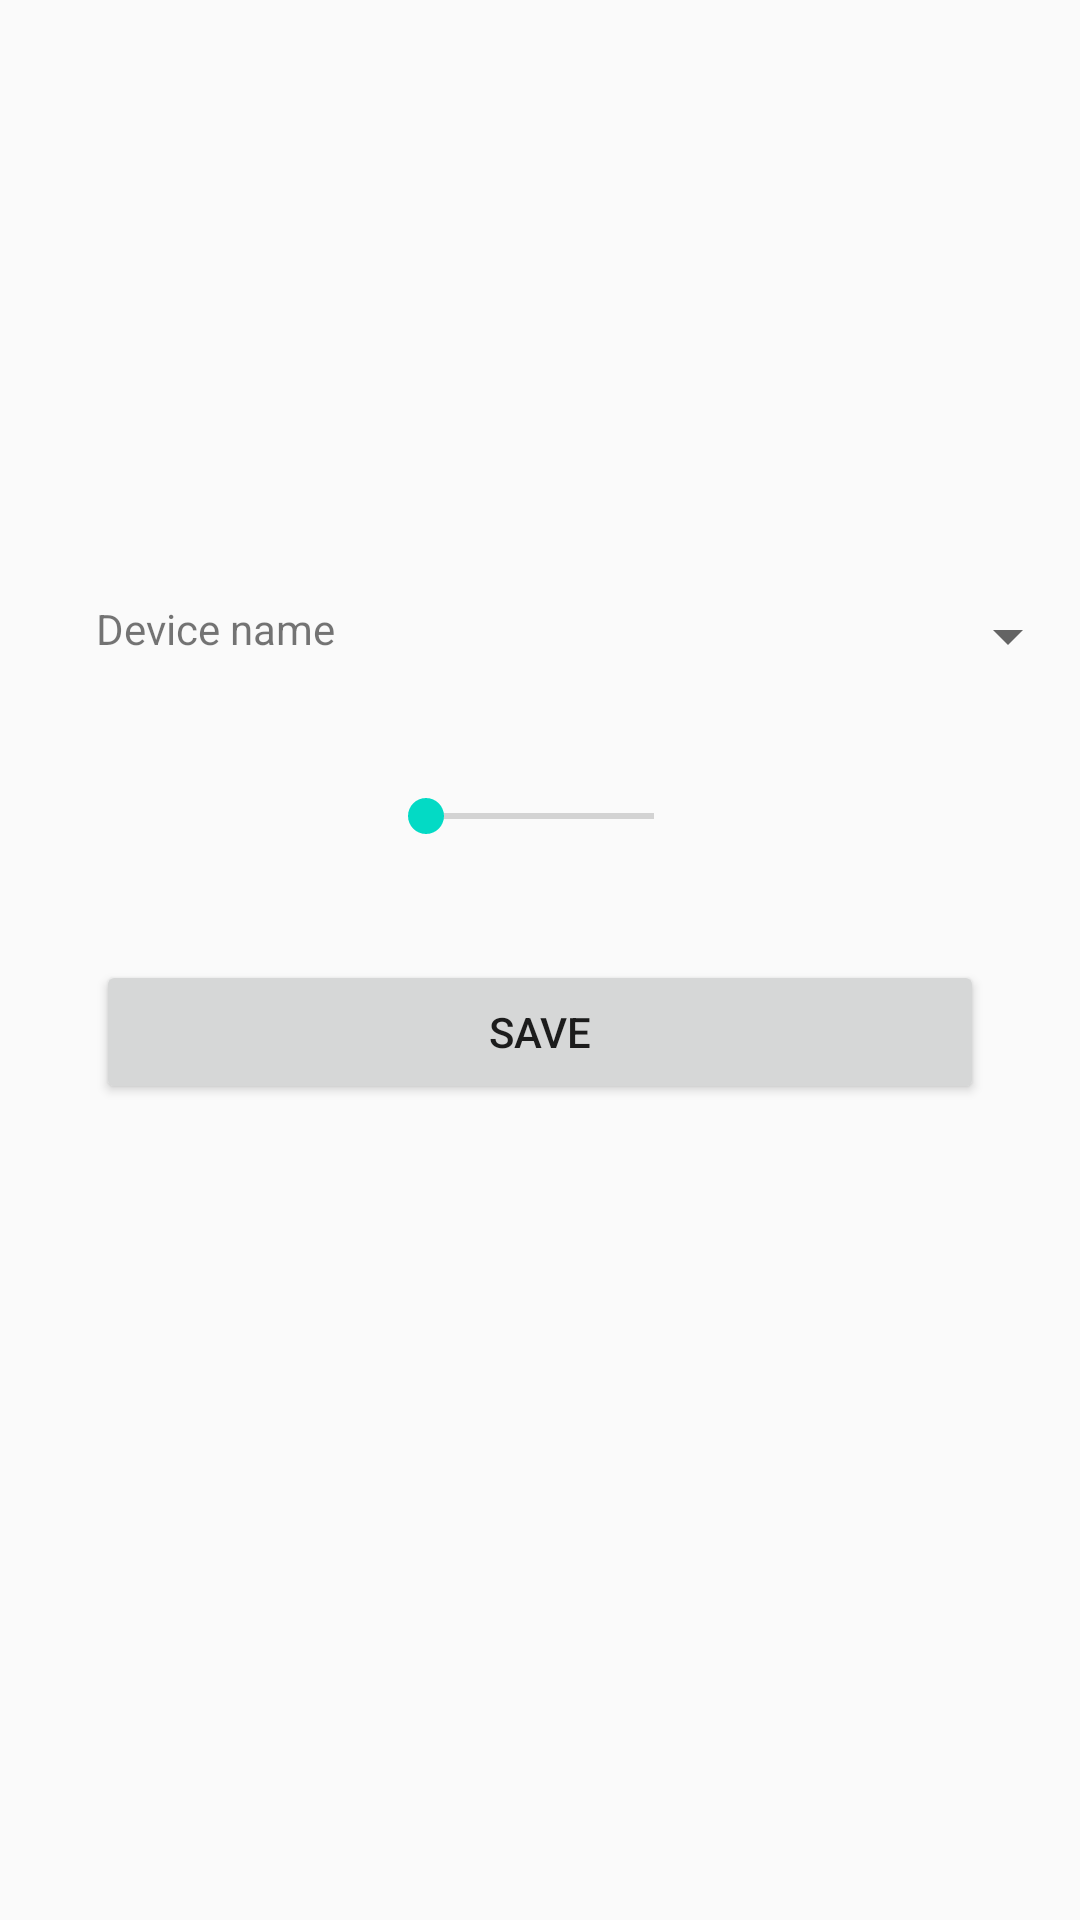

Android layout source for this screen:
<!-- AndroidManifest.xml: application theme Theme.Home_Automation -->
<!-- res/layout/activity_device_control.xml -->
<?xml version="1.0" encoding="utf-8"?>
<android.support.constraint.ConstraintLayout xmlns:android="http://schemas.android.com/apk/res/android"
    xmlns:app="http://schemas.android.com/apk/res-auto"
    xmlns:tools="http://schemas.android.com/tools"
    android:layout_width="match_parent"
    android:layout_height="match_parent"
    tools:context=".Device_control">

    <TextView
        android:id="@+id/textView"
        android:layout_width="0dp"
        android:layout_height="24dp"
        android:layout_marginStart="32dp"
        android:layout_marginTop="200dp"
        android:text="Device name"
        app:layout_constraintStart_toStartOf="parent"
        app:layout_constraintTop_toTopOf="parent" />

    <Spinner
        android:id="@+id/spinner"
        android:layout_width="0dp"
        android:layout_height="wrap_content"
        android:layout_marginTop="200dp"
        app:layout_constraintEnd_toEndOf="parent"
        app:layout_constraintHorizontal_bias="0.0"
        app:layout_constraintStart_toEndOf="@+id/textView"
        app:layout_constraintTop_toTopOf="parent" />

    <SeekBar
        android:id="@+id/seekBar"
        android:layout_width="108dp"
        android:layout_height="32dp"
        android:layout_marginStart="32dp"
        android:layout_marginTop="32dp"
        android:layout_marginEnd="32dp"
        app:layout_constraintEnd_toEndOf="parent"
        app:layout_constraintStart_toStartOf="parent"
        app:layout_constraintTop_toBottomOf="@+id/spinner" />

    <Button
        android:id="@+id/button5"
        android:layout_width="0dp"
        android:layout_height="wrap_content"
        android:layout_marginStart="32dp"
        android:layout_marginTop="32dp"
        android:layout_marginEnd="32dp"
        android:text="Save"
        app:layout_constraintEnd_toEndOf="parent"
        app:layout_constraintStart_toStartOf="parent"
        app:layout_constraintTop_toBottomOf="@+id/seekBar" />
</android.support.constraint.ConstraintLayout>
<!-- resources referenced by this layout -->
<resources>
  <style name="Theme.Home_Automation" parent="Theme.AppCompat.Light.DarkActionBar">
          
          <item name="colorPrimary">@color/purple_500</item>
          <item name="colorPrimaryDark">@color/purple_700</item>
          <item name="colorAccent">@color/teal_200</item>
          
      </style>
  <!-- not gathered from this repository: default colours our renderer supplied (Android Studio template values) -->
  <color name="purple_500">#FF6200EE</color>
  <color name="purple_700">#FF3700B3</color>
  <color name="teal_200">#FF03DAC5</color>
</resources>
